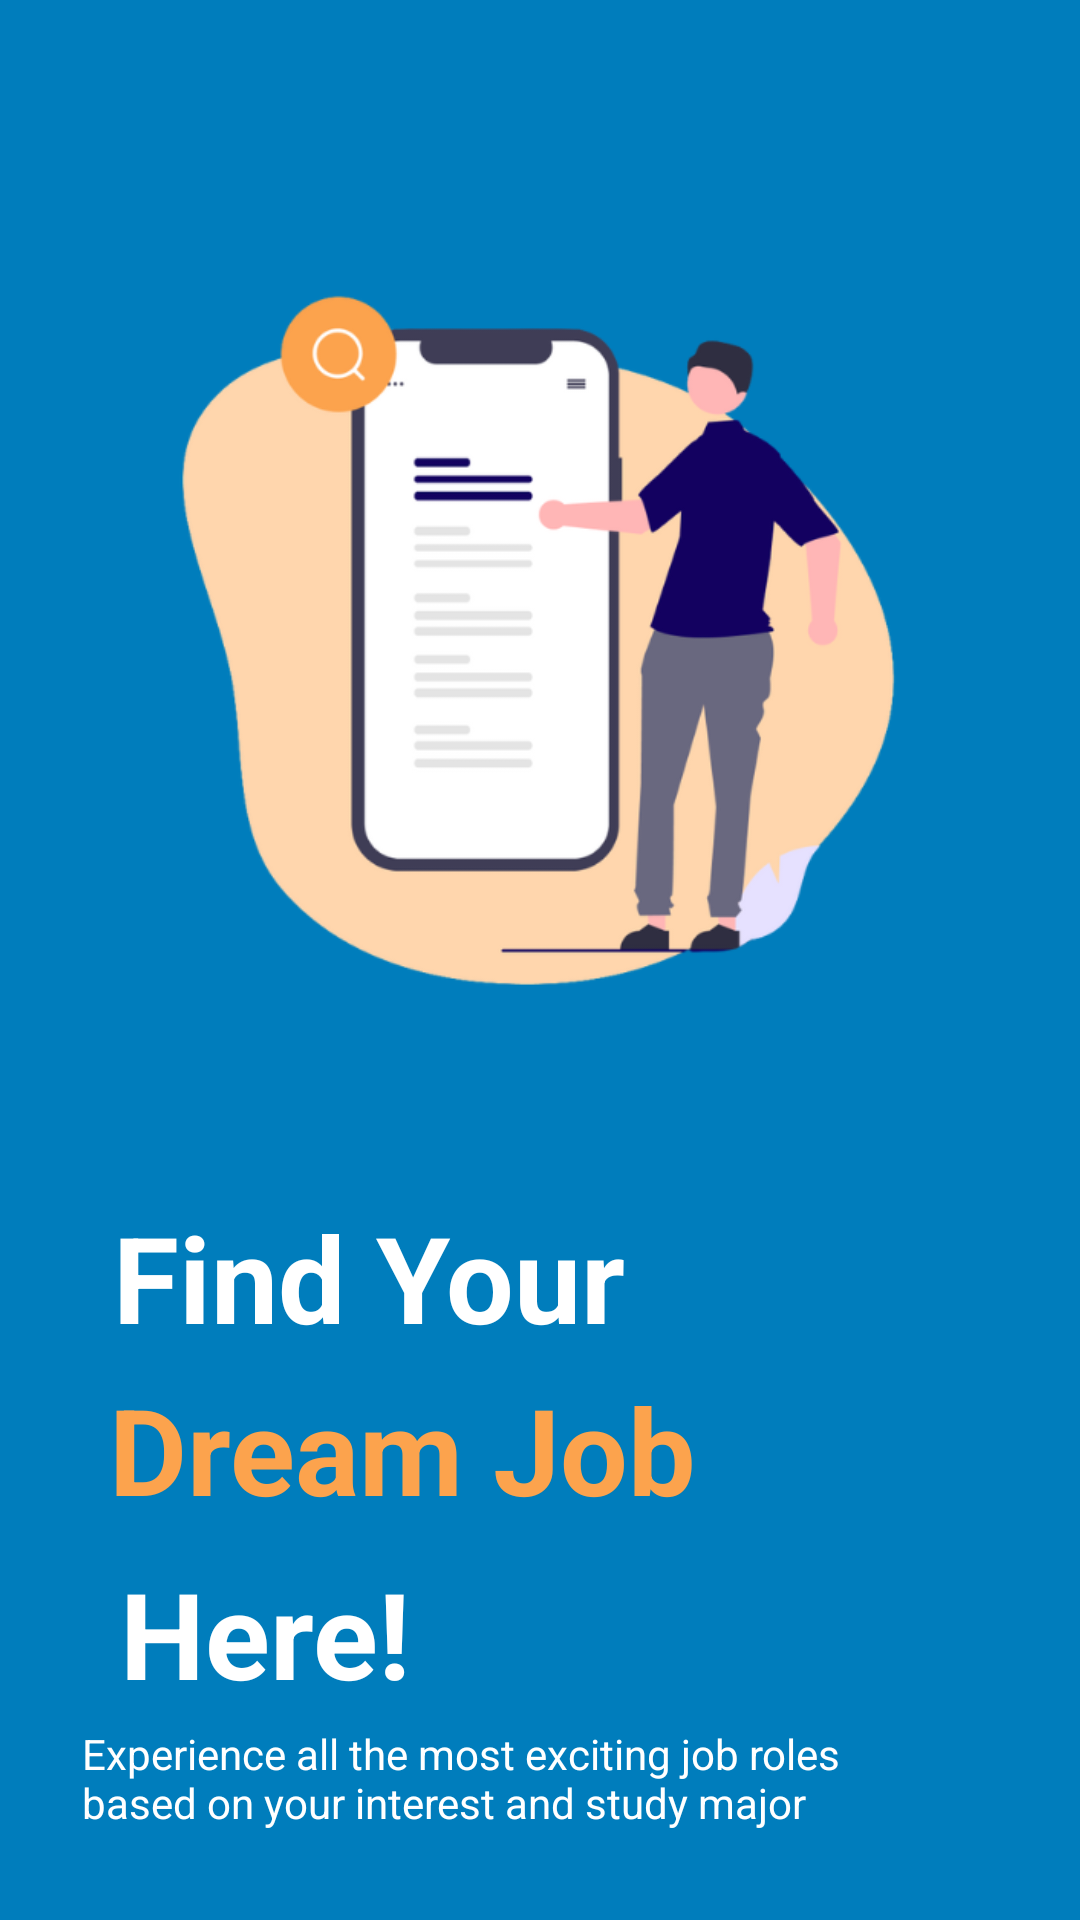

The Android layout XML behind this screen, and the referenced resources:
<!-- AndroidManifest.xml: application theme Theme.Lowongan -->
<!-- res/layout/activity_splash_screen2.xml -->
<?xml version="1.0" encoding="utf-8"?>
<androidx.constraintlayout.widget.ConstraintLayout xmlns:android="http://schemas.android.com/apk/res/android"
    xmlns:app="http://schemas.android.com/apk/res-auto"
    xmlns:tools="http://schemas.android.com/tools"
    android:id="@+id/main"
    android:layout_width="match_parent"
    android:layout_height="match_parent"
    android:background="#007DBC"
    tools:context=".SplashScreen2">

    <ImageView
        android:id="@+id/imageSplash1"
        android:layout_width="313dp"
        android:layout_height="255dp"
        android:layout_marginTop="88dp"
        android:src="@drawable/splash"
        app:layout_constraintEnd_toEndOf="parent"
        app:layout_constraintStart_toStartOf="parent"
        app:layout_constraintTop_toTopOf="parent" />

    <TextView
        android:id="@+id/textSplash2"
        android:layout_width="wrap_content"
        android:layout_height="wrap_content"
        android:layout_marginTop="4dp"
        android:text="@string/textSplash2"
        android:textColor="#FCA34D"
        android:textSize="40sp"
        android:textStyle="bold"
        app:layout_constraintEnd_toEndOf="parent"
        app:layout_constraintHorizontal_bias="0.222"
        app:layout_constraintStart_toStartOf="parent"
        app:layout_constraintTop_toBottomOf="@+id/textSplash1" />

    <TextView
        android:id="@+id/textSplash3"
        android:layout_width="wrap_content"
        android:layout_height="wrap_content"
        android:layout_marginTop="8dp"
        android:text="@string/textSplash3"
        android:textColor="#FFFFFF"
        android:textSize="40sp"
        android:textStyle="bold"
        app:layout_constraintEnd_toEndOf="parent"
        app:layout_constraintHorizontal_bias="0.152"
        app:layout_constraintStart_toStartOf="parent"
        app:layout_constraintTop_toBottomOf="@+id/textSplash2" />

    <TextView
        android:id="@+id/textSplash1"
        android:layout_width="wrap_content"
        android:layout_height="wrap_content"
        android:layout_marginTop="56dp"
        android:text="@string/textSplash1"
        android:textColor="#FFFFFF"
        android:textSize="40sp"
        android:textStyle="bold"
        app:layout_constraintEnd_toEndOf="parent"
        app:layout_constraintHorizontal_bias="0.2"
        app:layout_constraintStart_toStartOf="parent"
        app:layout_constraintTop_toBottomOf="@+id/imageSplash1" />

    <ImageView
        android:id="@+id/btnNext"
        android:layout_width="40dp"
        android:layout_height="40dp"
        android:layout_marginTop="24dp"
        app:layout_constraintEnd_toEndOf="parent"
        app:layout_constraintHorizontal_bias="0.96"
        app:layout_constraintStart_toStartOf="parent"
        app:layout_constraintTop_toBottomOf="@+id/textSplash4"
        app:srcCompat="@drawable/next" />

    <TextView
        android:id="@+id/textSplash4"
        android:layout_width="293dp"
        android:layout_height="50dp"
        android:layout_marginTop="4dp"
        android:text="@string/textSplash4"
        android:textColor="#FFFFFF"
        android:textSize="14sp"
        app:layout_constraintEnd_toEndOf="parent"
        app:layout_constraintHorizontal_bias="0.406"
        app:layout_constraintStart_toStartOf="parent"
        app:layout_constraintTop_toBottomOf="@+id/textSplash3" />

</androidx.constraintlayout.widget.ConstraintLayout>
<!-- resources referenced by this layout -->
<resources>
  <!-- drawable splash: png bitmap (drawable, 53635 bytes) -->
  <string name="textSplash1">Find Your</string>
  <string name="textSplash2">Dream Job</string>
  <string name="textSplash3">Here!</string>
  <string name="textSplash4">Experience all the most exciting job roles based on your interest and study major</string>
  <style name="Theme.Lowongan" parent="Base.Theme.Lowongan" />
  <style name="Base.Theme.Lowongan" parent="Theme.Material3.DayNight.NoActionBar">
          
          
      </style>
</resources>
